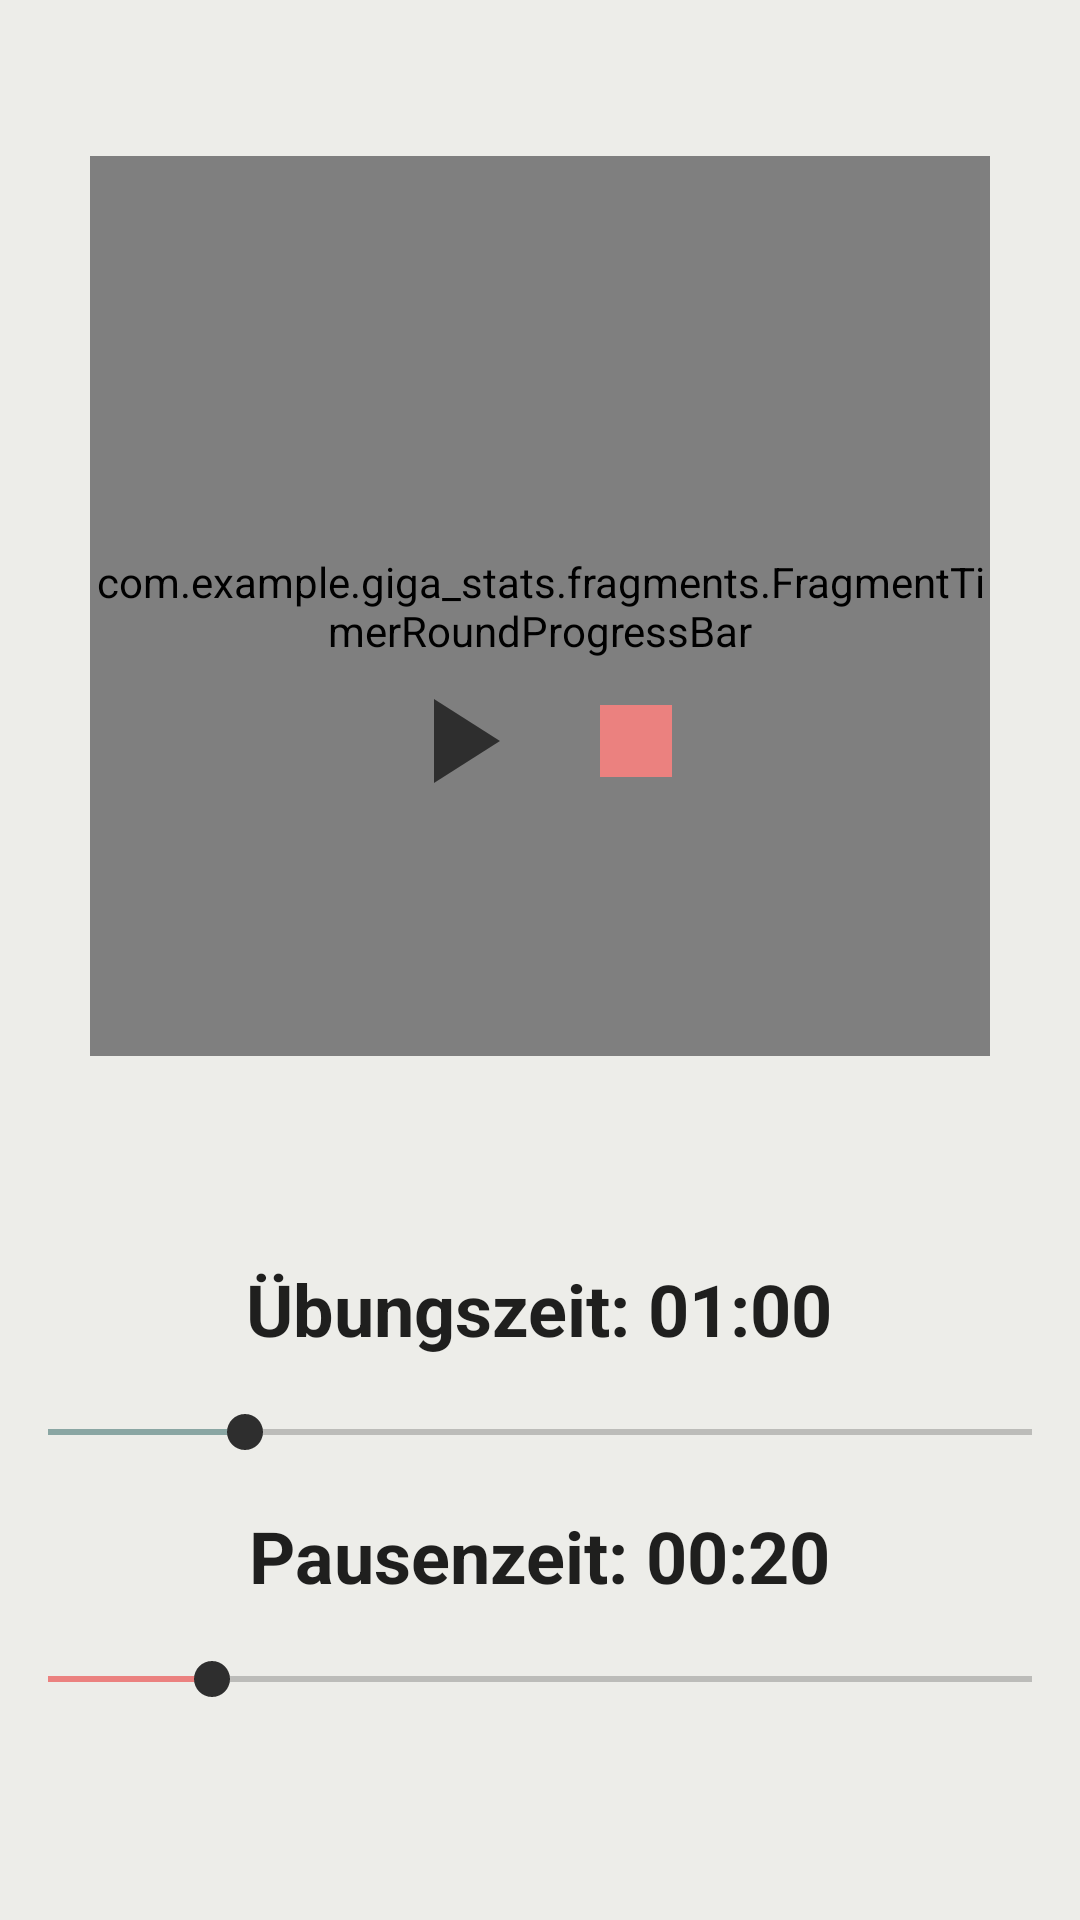

Reconstruct the res/layout file that produces this screen, plus the resources it refers to.
<!-- AndroidManifest.xml: application theme Theme.GigaStats -->
<!-- res/layout/fragment_timer.xml -->
<?xml version="1.0" encoding="utf-8"?>
<LinearLayout xmlns:android="http://schemas.android.com/apk/res/android"
    xmlns:app="http://schemas.android.com/apk/res-auto"
    xmlns:tools="http://schemas.android.com/tools"
    android:layout_width="match_parent"
    android:layout_height="match_parent"
    android:layout_gravity="center"
    android:background="@color/eggshellWhite"
    android:backgroundTint="@color/itemDivider"
    android:orientation="vertical"
    tools:context=".fragments.FragmentTimer">


    <androidx.constraintlayout.widget.ConstraintLayout
        style="@style/backgroundScreen"
        android:layout_width="match_parent"
        android:layout_height="wrap_content"
        android:layout_gravity="center_horizontal"
        android:layout_marginTop="32dip"
        android:layout_marginBottom="52dip">

        <com.example.giga_stats.fragments.FragmentTimerRoundProgressBar
            android:id="@+id/workoutProgressBar"
            android:layout_width="300dp"
            android:layout_height="300dp"
            android:layout_centerInParent="true"
            android:layout_marginStart="20dp"
            android:layout_marginTop="20dp"
            android:layout_marginEnd="20dp"
            app:layout_constraintEnd_toEndOf="parent"
            app:layout_constraintStart_toStartOf="parent"
            app:layout_constraintTop_toTopOf="parent" />


        <TextView
            android:id="@+id/currentTime"
            android:layout_width="wrap_content"
            android:layout_height="wrap_content"
            android:text="TextView"
            android:textAlignment="center"
            android:textColor="@color/pastelGreen"
            android:textSize="32sp"
            android:visibility="invisible"
            app:layout_constraintBottom_toBottomOf="@+id/workoutProgressBar"
            app:layout_constraintEnd_toEndOf="@+id/workoutProgressBar"
            app:layout_constraintHorizontal_bias="0.494"
            app:layout_constraintStart_toStartOf="@+id/workoutProgressBar"
            app:layout_constraintTop_toTopOf="@+id/workoutProgressBar"
            app:layout_constraintVertical_bias="0.319" />

        <ImageButton
            android:id="@+id/play"
            android:layout_width="36dip"
            android:layout_height="36dip"
            android:layout_below="@+id/currentTime"
            android:background="@android:color/transparent"
            android:paddingTop="16dip"
            android:paddingBottom="16dip"
            android:src="@drawable/baseline_play_arrow_24"
            app:layout_constraintBottom_toBottomOf="@+id/workoutProgressBar"
            app:layout_constraintEnd_toStartOf="@+id/stop"
            app:layout_constraintHorizontal_bias="0.818"
            app:layout_constraintStart_toStartOf="@+id/workoutProgressBar"
            app:layout_constraintTop_toTopOf="@+id/workoutProgressBar"
            app:layout_constraintVertical_bias="0.67" />

        <ImageButton
            android:id="@+id/stop"
            android:layout_width="36dip"
            android:layout_height="36dip"
            android:layout_below="@+id/play"
            android:background="@android:color/transparent"
            android:paddingTop="16dip"
            android:paddingBottom="16dip"
            android:src="@drawable/baseline_stop_24"
            app:layout_constraintBottom_toBottomOf="parent"
            app:layout_constraintEnd_toEndOf="@+id/workoutProgressBar"
            app:layout_constraintHorizontal_bias="0.621"
            app:layout_constraintStart_toStartOf="@+id/workoutProgressBar"
            app:layout_constraintTop_toTopOf="@+id/workoutProgressBar"
            app:layout_constraintVertical_bias="0.67" />


    </androidx.constraintlayout.widget.ConstraintLayout>

    <TextView
        android:id="@+id/workoutTimeTextView"
        android:layout_width="wrap_content"
        android:layout_height="wrap_content"
        android:layout_gravity="center_horizontal"
        android:paddingTop="16dip"
        android:text="Übungszeit: 01:00"
        android:textColor="@color/textColorPrimary"
        android:textSize="24sp"
        android:textStyle="bold" />

    <SeekBar
        android:id="@+id/workoutSeekBar"
        android:layout_width="match_parent"
        android:layout_height="wrap_content"
        android:max="300"
        android:paddingTop="16dip"
        android:paddingBottom="16dip"
        android:progress="60"
        android:progressTint="@color/pastelGreen" />

    <TextView
        android:id="@+id/restTimeTextView"
        android:layout_width="wrap_content"
        android:layout_height="wrap_content"
        android:layout_gravity="center_horizontal"
        android:text="Pausenzeit: 00:20"
        android:textColor="@color/textColorPrimary"
        android:textSize="24sp"
        android:textStyle="bold" />

    <SeekBar
        android:id="@+id/restSeekBar"
        android:layout_width="match_parent"
        android:layout_height="wrap_content"
        android:max="120"
        android:paddingTop="16dip"
        android:paddingBottom="16dip"
        android:progress="20"
        android:progressTint="@color/softRed" />


</LinearLayout>
<!-- resources referenced by this layout -->
<resources>
  <color name="eggshellWhite">#edede9</color>
  <color name="itemDivider">@color/eggshellWhite</color>
  <color name="pastelGreen">#8AA6A3</color>
  <color name="softRed">#EB817F</color>
  <color name="textColorPrimary">#DE000000</color>
  <!-- drawable baseline_play_arrow_24 (drawable) -->
  <vector xmlns:android="http://schemas.android.com/apk/res/android"
      android:width="48dip"
      android:height="48dip"
      android:tint="@color/timerButton"
      android:viewportWidth="24"
      android:viewportHeight="24">
      <path
          android:fillColor="@android:color/white"
          android:pathData="M8,5v14l11,-7z" />
  </vector>
  <!-- drawable baseline_stop_24 (drawable) -->
  <vector xmlns:android="http://schemas.android.com/apk/res/android"
      android:width="48dip"
      android:height="48dip"
      android:tint="@color/softRed"
      android:viewportWidth="24"
      android:viewportHeight="24">
      <path
          android:fillColor="@android:color/white"
          android:pathData="M6,6h12v12H6z" />
  </vector>
  <style name="backgroundScreen">
          <item name="android:background">@color/eggshellWhite</item>
      </style>
  <style name="Theme.GigaStats" parent="Base.Theme.GigaStats" />
  <color name="timerButton">@color/softerBlack</color>
  <style name="Base.Theme.GigaStats" parent="Theme.AppCompat.Light.NoActionBar">
          
          <item name="colorPrimary">@color/white</item>
          <item name="android:statusBarColor">@color/pastelGreen</item>
          <item name="bottomSheetDialogTheme">@style/AppBottomSheetDialogTheme</item>
          
          <item name="colorControlNormal">@color/menu_color_state_list</item>
          
          <item name="colorControlActivated">@color/menu_color_state_list</item>
      </style>
  <color name="softerBlack">#2E2E2E</color>
  <color name="white">#FFFFFFFF</color>
  <style name="AppBottomSheetDialogTheme" parent="Theme.Design.Light.BottomSheetDialog">
          <item name="bottomSheetStyle">@style/AppModelStyle</item>
      </style>
  <style name="AppModelStyle" parent="Widget.Design.BottomSheet.Modal">
          <item name="android:background">@drawable/shape_bottom_sheet</item>
          <item name="behavior_peekHeight">300dp</item>
      </style>
  <!-- drawable shape_bottom_sheet (drawable) -->
  <?xml version="1.0" encoding="utf-8"?>
  <shape xmlns:android="http://schemas.android.com/apk/res/android"
      android:shape="rectangle">
      <solid android:color="@color/itemDivider"></solid>
      <corners
          android:topLeftRadius="20dp"
          android:topRightRadius="20dp"></corners>
      <padding
          android:left="10dp"
          android:right="10dp"></padding>
  </shape>
</resources>
